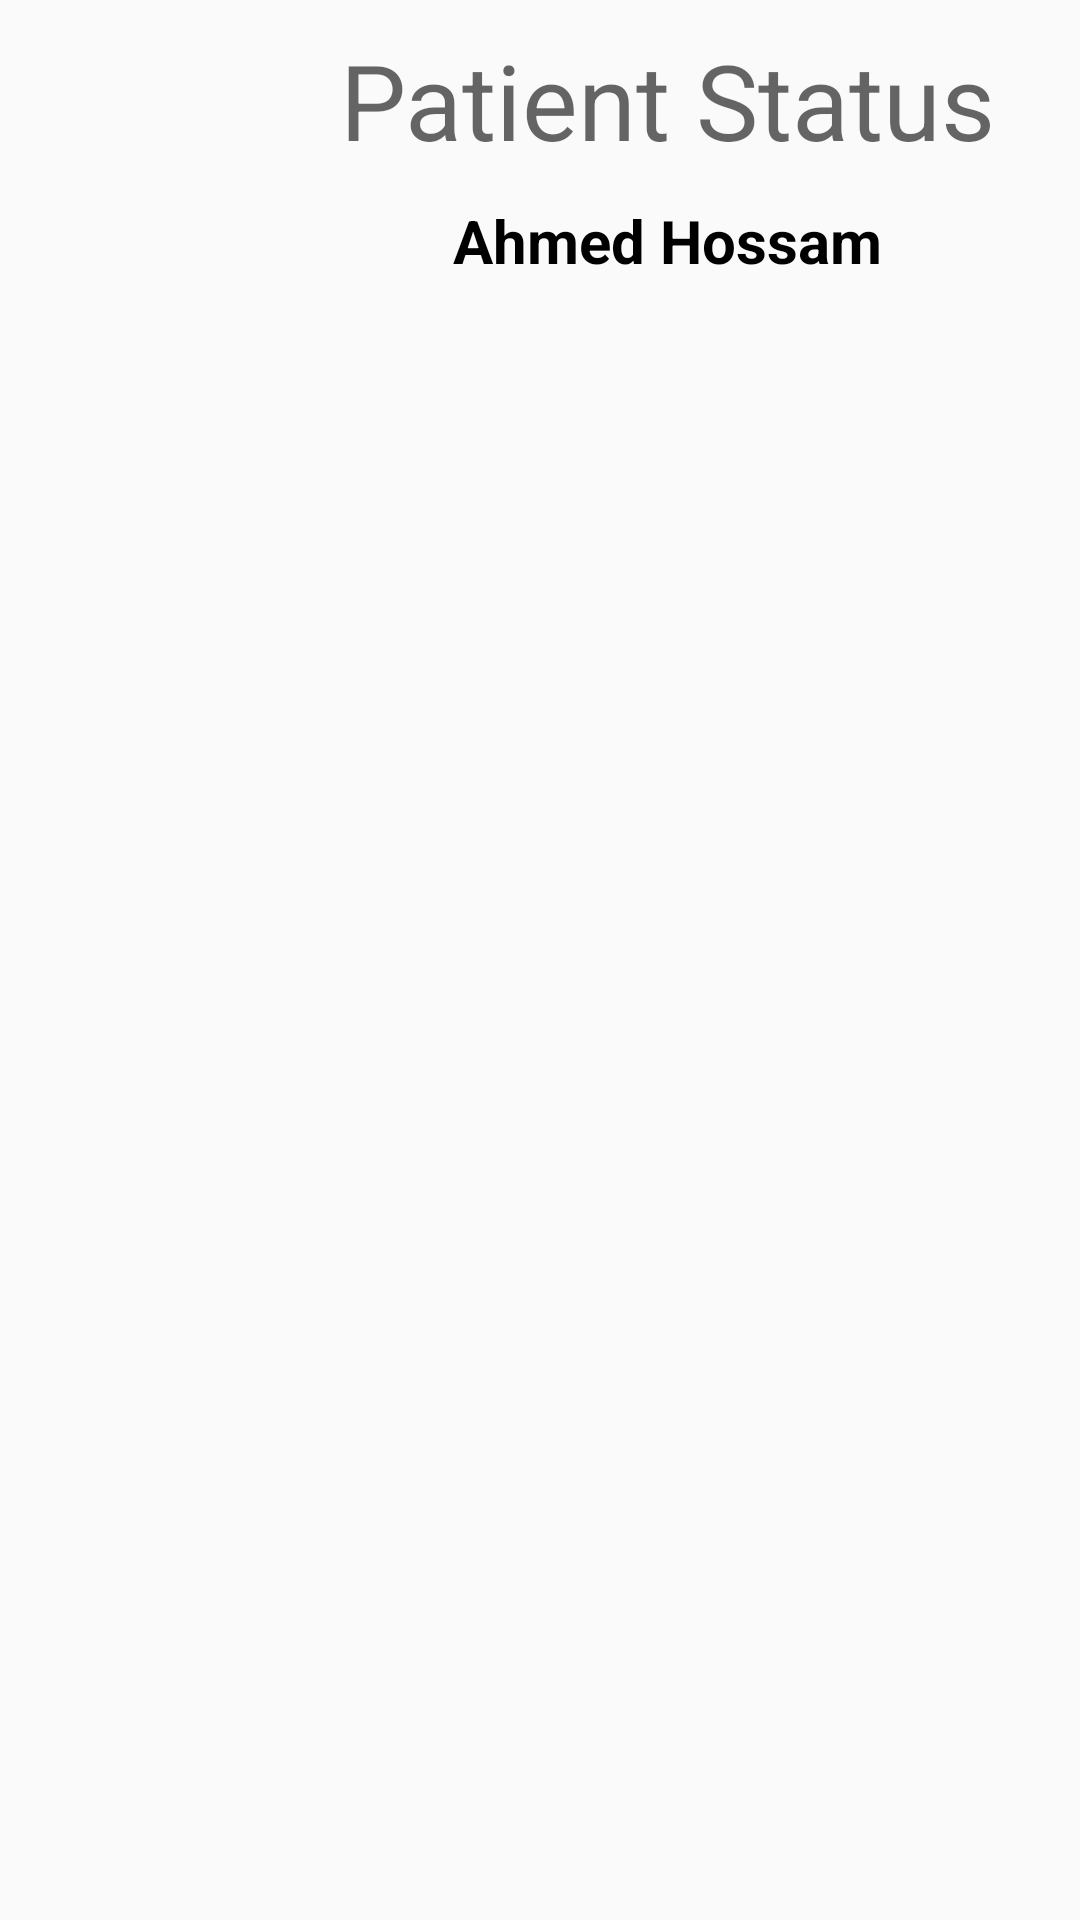

This screen was rendered from an Android layout file. Write that file and the resources it references.
<!-- AndroidManifest.xml: application theme AppTheme -->
<!-- res/layout/activity_status.xml -->
<?xml version="1.0" encoding="utf-8"?>
<LinearLayout xmlns:android="http://schemas.android.com/apk/res/android"
    xmlns:app="http://schemas.android.com/apk/res-auto"
    xmlns:tools="http://schemas.android.com/tools"
    android:layout_width="match_parent"
    android:layout_height="match_parent"
    android:fitsSystemWindows="true"
    tools:context=".Activites.Status"
    android:orientation="vertical">



    <LinearLayout
        android:orientation="horizontal"
        android:layout_width="match_parent"
        android:layout_height="120dp">

        <ImageView
            android:layout_width="100dp"
            android:layout_height="100dp"
            android:id="@+id/imageView4"
            android:src="@drawable/patientscript"
            android:padding="10dp" />

        <LinearLayout
            android:orientation="vertical"
            android:layout_width="match_parent"
            android:layout_height="match_parent"
            android:layout_weight="1">

            <TextView
                android:layout_width="match_parent"
                android:layout_height="wrap_content"
                android:textAppearance="?android:attr/textAppearanceMedium"
                android:text="Patient Status"
                android:id="@+id/textView4"
                android:gravity="center"
                android:padding="10dp"
                android:textSize="35dp" />

            <TextView
                android:layout_width="match_parent"
                android:layout_height="wrap_content"
                android:textAppearance="?android:attr/textAppearanceSmall"
                android:text="Ahmed Hossam"
                android:id="@+id/reportpatientname"
                android:gravity="center"
                android:textSize="20dp"
                android:textStyle="bold"
                android:textColor="#000000" />
        </LinearLayout>

        <ImageView
            android:layout_width="match_parent"
            android:layout_height="wrap_content"
            android:id="@+id/addstatusbtn"
            android:src="@drawable/addstatus"
            android:layout_weight="3"
            android:padding="10dp" />

    </LinearLayout>

    <android.support.v7.widget.RecyclerView
        android:layout_width="match_parent"
        android:layout_height="match_parent"
        android:id="@+id/statuslist"
        android:padding="10dp"
        android:layout_weight="1">



    </android.support.v7.widget.RecyclerView>


</LinearLayout>
<!-- resources referenced by this layout -->
<resources>
  <style name="AppTheme" parent="Theme.AppCompat.Light.DarkActionBar">
          
          <item name="colorPrimary">@color/colorPrimary</item>
          <item name="colorPrimaryDark">@color/colorPrimaryDark</item>
          <item name="colorAccent">@color/colorAccent</item>
          <item name="windowActionBar">false</item>
          <item name="windowNoTitle">true</item>
  
      </style>
  <color name="colorPrimary">#0040ff</color>
  <color name="colorPrimaryDark">#000000</color>
  <color name="colorAccent">#0080ff</color>
</resources>
